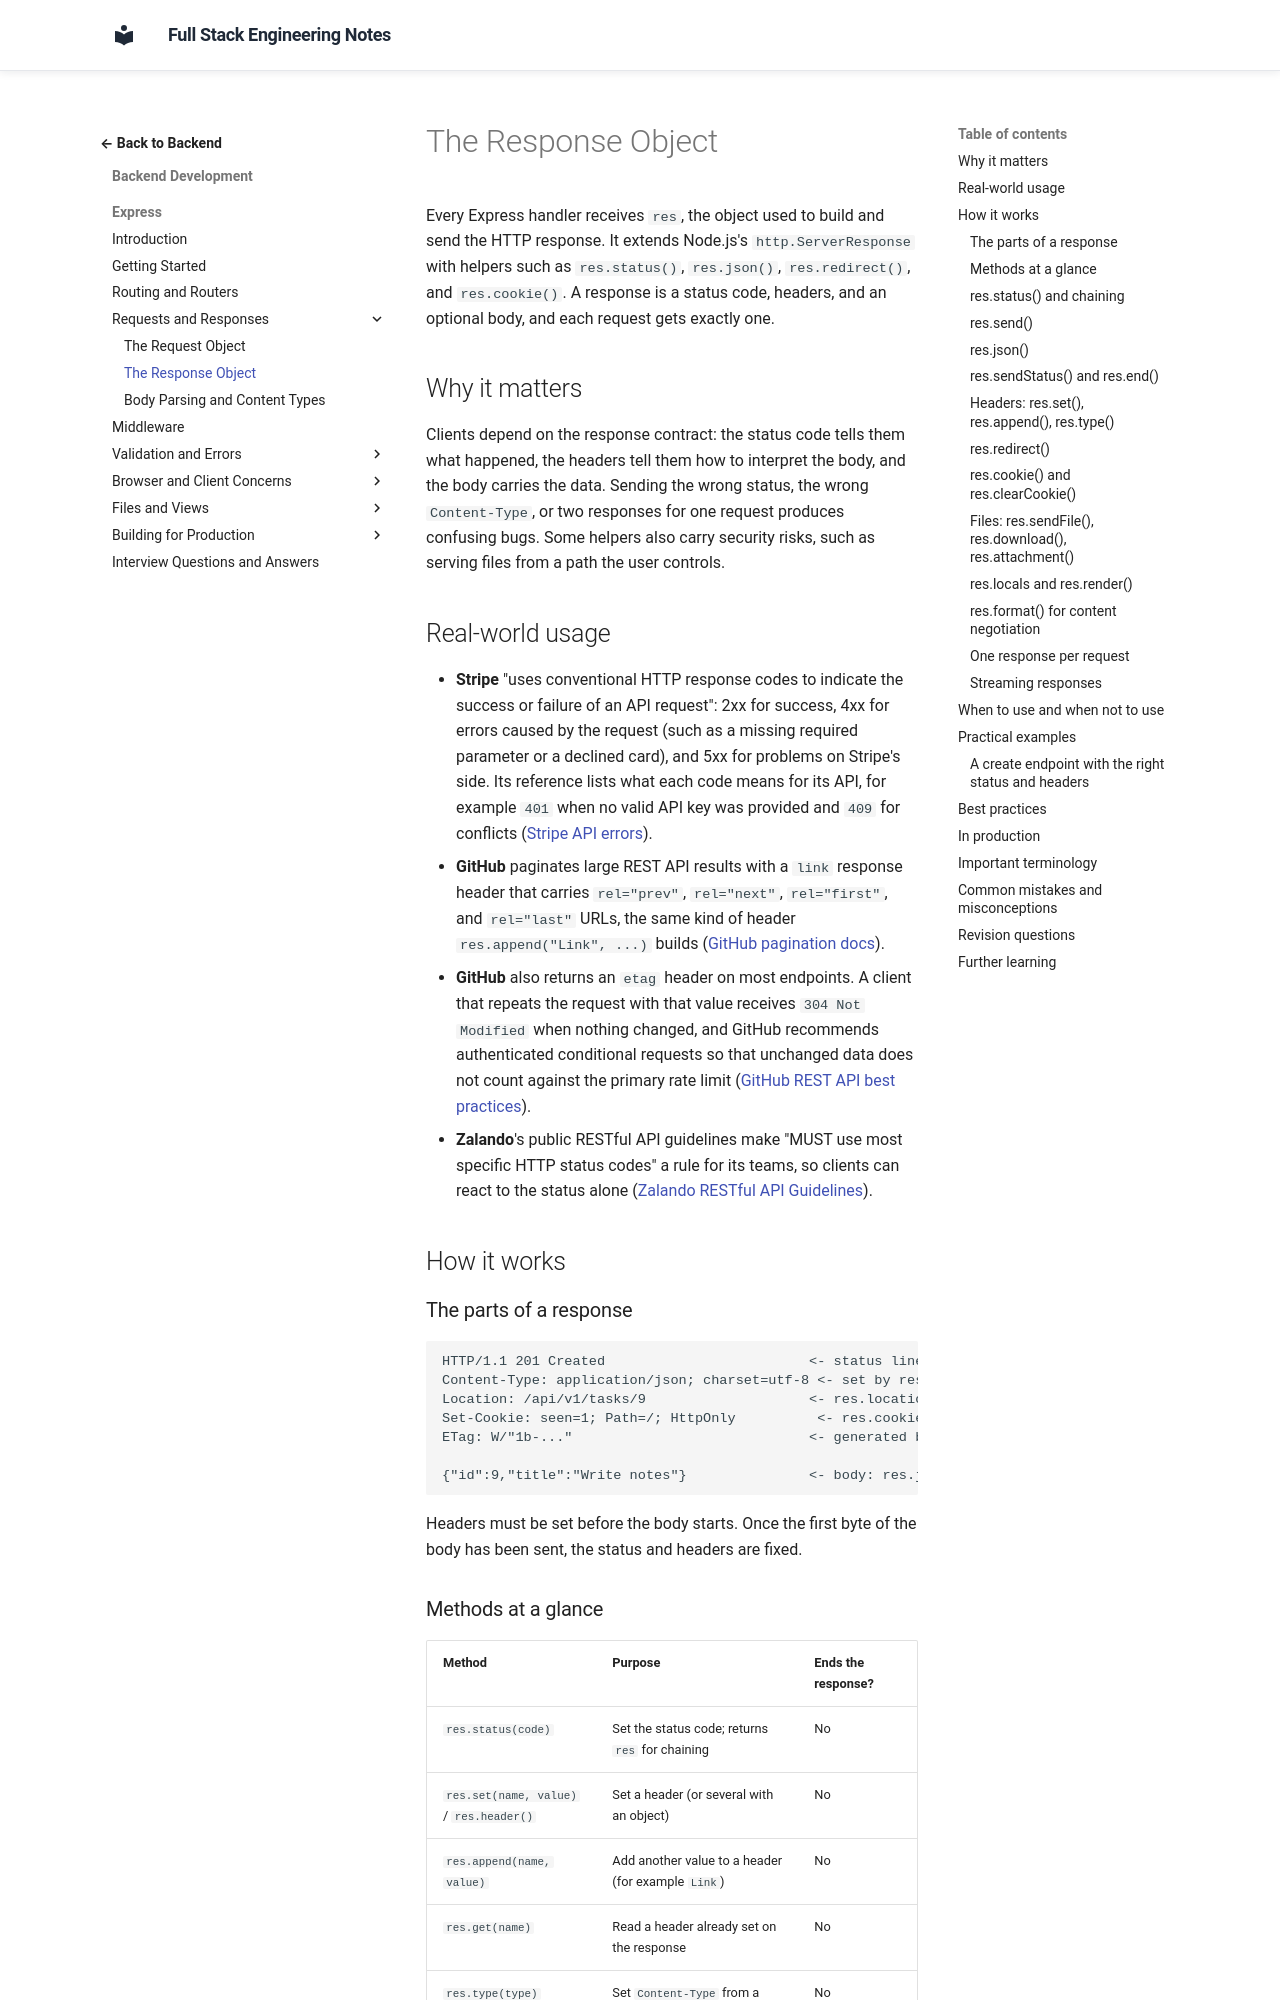

repository: murthy-satti/fullstack-notes · page: 03-backend-development/express/response-object/index.html · generator: mkdocs

# The Response Object

Every Express handler receives `res`, the object used to build and send
the HTTP response. It extends Node.js's `http.ServerResponse` with helpers
such as `res.status()`, `res.json()`, `res.redirect()`, and `res.cookie()`.
A response is a status code, headers, and an optional body, and each
request gets exactly one.

## Why it matters

Clients depend on the response contract: the status code tells them what
happened, the headers tell them how to interpret the body, and the body
carries the data. Sending the wrong status, the wrong `Content-Type`, or
two responses for one request produces confusing bugs. Some helpers also
carry security risks, such as serving files from a path the user
controls.

## Real-world usage

- **Stripe** "uses conventional HTTP response codes to indicate the
  success or failure of an API request": 2xx for success, 4xx for errors
  caused by the request (such as a missing required parameter or a
  declined card), and 5xx for problems on Stripe's side. Its reference
  lists what each code means for its API, for example `401` when no valid
  API key was provided and `409` for conflicts
  ([Stripe API errors](https://docs.stripe.com/api/errors)).
- **GitHub** paginates large REST API results with a `link` response
  header that carries `rel="prev"`, `rel="next"`, `rel="first"`, and
  `rel="last"` URLs, the same kind of header `res.append("Link", ...)`
  builds
  ([GitHub pagination docs](https://docs.github.com/en/rest/using-the-rest-api/using-pagination-in-the-rest-api)).
- **GitHub** also returns an `etag` header on most endpoints. A client
  that repeats the request with that value receives `304 Not Modified`
  when nothing changed, and GitHub recommends authenticated conditional
  requests so that unchanged data does not count against the primary rate
  limit ([GitHub REST API best practices](https://docs.github.com/en/rest/using-the-rest-api/best-practices-for-using-the-rest-api)).
- **Zalando**'s public RESTful API guidelines make "MUST use most specific
  HTTP status codes" a rule for its teams, so clients can react to the
  status alone
  ([Zalando RESTful API Guidelines](https://opensource.zalando.com/restful-api-guidelines/)).

## How it works

### The parts of a response

```text
HTTP/1.1 201 Created                         <- status line: res.status(201)
Content-Type: application/json; charset=utf-8 <- set by res.json()
Location: /api/v1/tasks/9                    <- res.location() / res.set()
Set-Cookie: seen=1; Path=/; HttpOnly          <- res.cookie()
ETag: W/"1b-..."                             <- generated by res.send()

{"id":9,"title":"Write notes"}               <- body: res.json(...)
```

Headers must be set before the body starts. Once the first byte of the
body has been sent, the status and headers are fixed.
